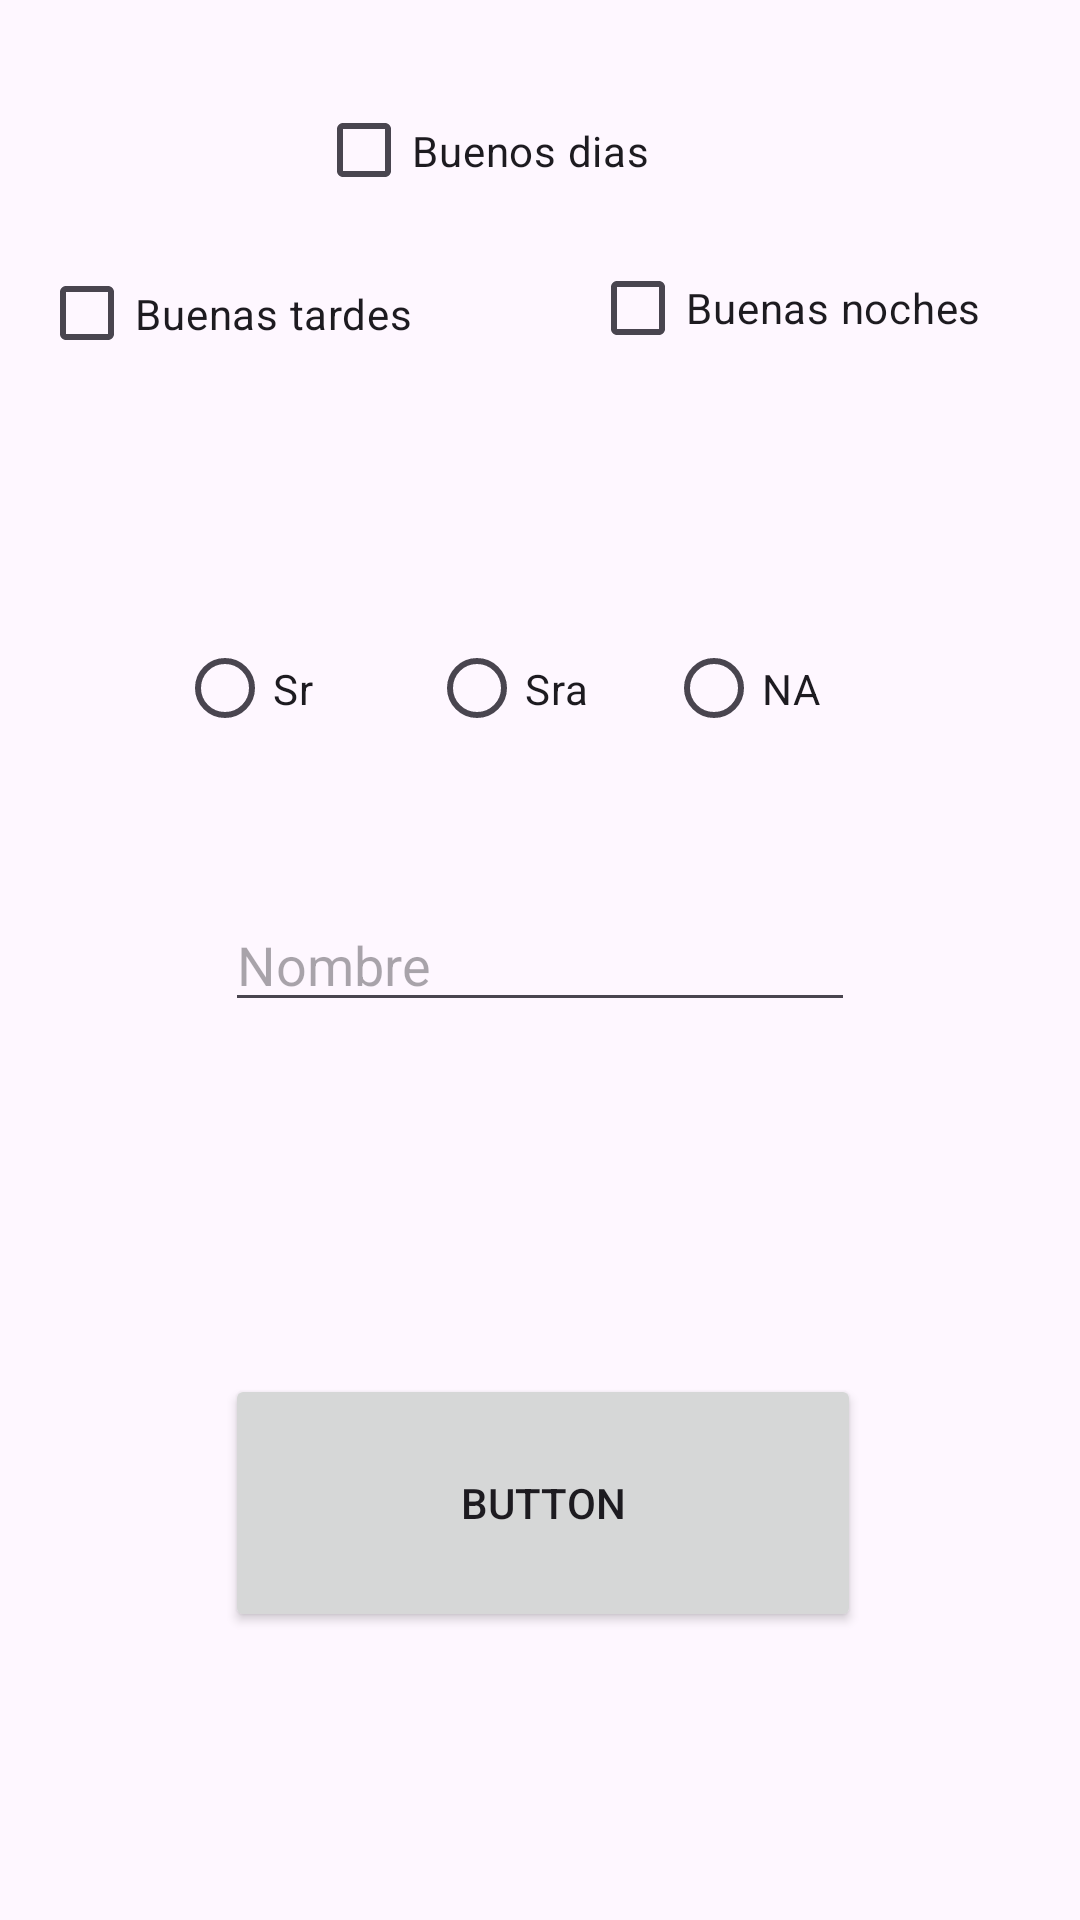

Here is an Android app screen rendered from its layout file. Give the layout XML and the strings, colors and styles it references.
<!-- AndroidManifest.xml: application theme Theme._08_Proyecto_AndroidStudio -->
<!-- res/layout/activity_main.xml -->
<?xml version="1.0" encoding="utf-8"?>
<androidx.constraintlayout.widget.ConstraintLayout xmlns:android="http://schemas.android.com/apk/res/android"
    xmlns:app="http://schemas.android.com/apk/res-auto"
    xmlns:tools="http://schemas.android.com/tools"
    android:layout_width="match_parent"
    android:layout_height="match_parent"
    tools:context=".MainActivity">

    <CheckBox
        android:id="@+id/checkBox_buenosdias"
        android:layout_width="138dp"
        android:layout_height="47dp"
        android:text="Buenos dias"
        app:layout_constraintBottom_toBottomOf="parent"
        app:layout_constraintEnd_toEndOf="parent"
        app:layout_constraintHorizontal_bias="0.474"
        app:layout_constraintStart_toStartOf="parent"
        app:layout_constraintTop_toTopOf="parent"
        app:layout_constraintVertical_bias="0.045" />

    <CheckBox
        android:id="@+id/checkBox_buenastardes"
        android:layout_width="141dp"
        android:layout_height="53dp"
        android:text="Buenas tardes"
        app:layout_constraintBottom_toBottomOf="parent"
        app:layout_constraintEnd_toEndOf="parent"
        app:layout_constraintHorizontal_bias="0.059"
        app:layout_constraintStart_toStartOf="parent"
        app:layout_constraintTop_toTopOf="parent"
        app:layout_constraintVertical_bias="0.133" />

    <CheckBox
        android:id="@+id/checkBox_buenasnoches"
        android:layout_width="143dp"
        android:layout_height="48dp"
        android:text="Buenas noches"
        app:layout_constraintBottom_toBottomOf="parent"
        app:layout_constraintEnd_toEndOf="parent"
        app:layout_constraintHorizontal_bias="0.907"
        app:layout_constraintStart_toStartOf="parent"
        app:layout_constraintTop_toTopOf="parent"
        app:layout_constraintVertical_bias="0.133" />

    <EditText
        android:id="@+id/nombre"
        android:layout_width="wrap_content"
        android:layout_height="wrap_content"
        android:ems="10"
        android:hint="Nombre"
        android:inputType="text"
        app:layout_constraintBottom_toBottomOf="parent"
        app:layout_constraintEnd_toEndOf="parent"
        app:layout_constraintStart_toStartOf="parent"
        app:layout_constraintTop_toTopOf="parent" />

    <Button
        android:id="@+id/button"
        android:layout_width="212dp"
        android:layout_height="86dp"
        android:text="Button"
        android:onClick="l"
        app:layout_constraintBottom_toBottomOf="parent"
        app:layout_constraintEnd_toEndOf="parent"
        app:layout_constraintHorizontal_bias="0.507"
        app:layout_constraintStart_toStartOf="parent"
        app:layout_constraintTop_toTopOf="parent"
        app:layout_constraintVertical_bias="0.827" />

    <RadioGroup
        android:id="@+id/radiogroup"
        android:layout_width="242dp"
        android:layout_height="59dp"
        android:orientation="horizontal"
        app:layout_constraintBottom_toBottomOf="parent"
        app:layout_constraintEnd_toEndOf="parent"
        app:layout_constraintStart_toStartOf="parent"
        app:layout_constraintTop_toTopOf="parent"
        app:layout_constraintVertical_bias="0.344">

        <RadioButton
            android:id="@+id/radioButton_señor"
            android:layout_width="84dp"
            android:layout_height="match_parent"
            android:text="Sr" />

        <RadioButton
            android:id="@+id/radioButtonseñora"
            android:layout_width="79dp"
            android:layout_height="59dp"
            android:text="Sra" />

        <RadioButton
            android:id="@+id/radioButtonna"
            android:layout_width="74dp"
            android:layout_height="59dp"
            android:text="NA" />
    </RadioGroup>

</androidx.constraintlayout.widget.ConstraintLayout>
<!-- resources referenced by this layout -->
<resources>
  <style name="Theme._08_Proyecto_AndroidStudio" parent="Base.Theme._08_Proyecto_AndroidStudio" />
  <style name="Base.Theme._08_Proyecto_AndroidStudio" parent="Theme.Material3.DayNight.NoActionBar">
          
          
      </style>
</resources>
